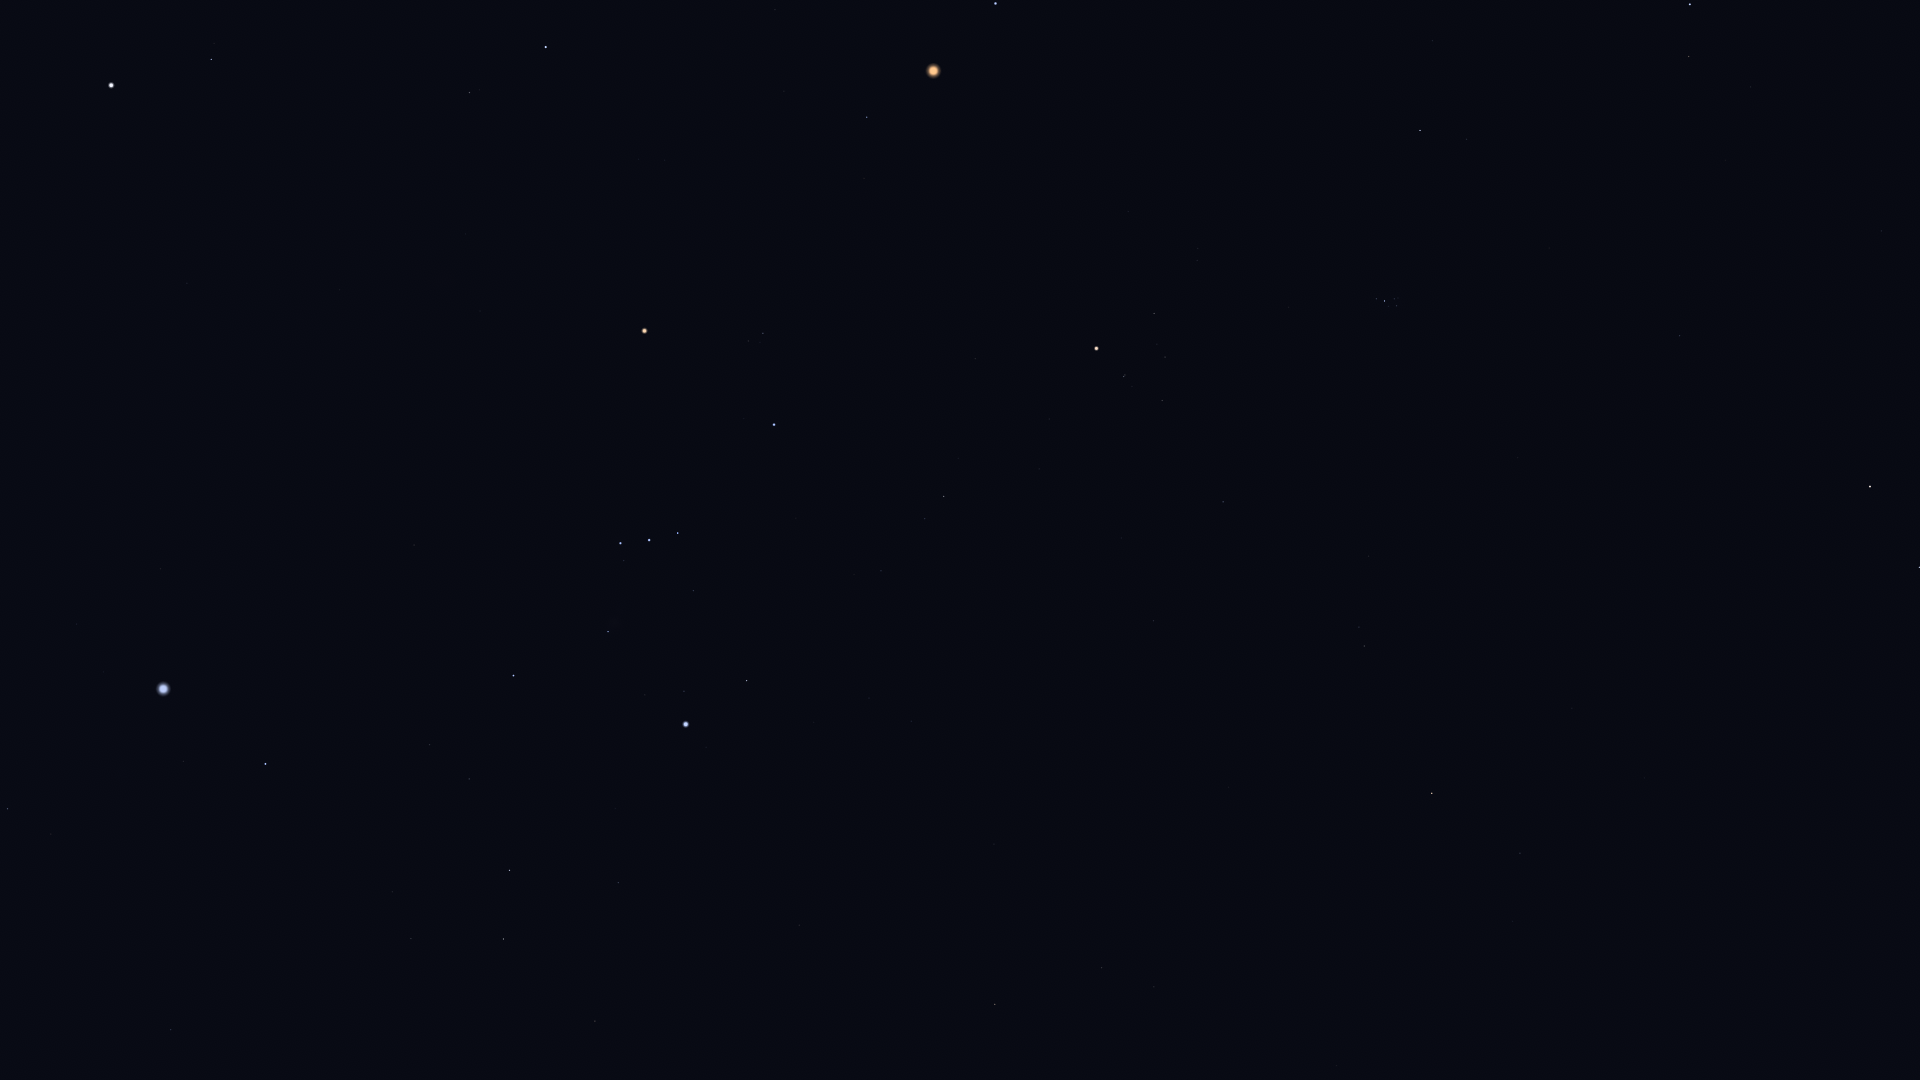

The data file committed next to this chart (first rows):
Star_ID, Name, X, Y
7884, HIP 7884, 1872, 944
8198, Torcular, 1882, 852
8832, Mesarthim, 1915, 604
8833, HIP 8833, 1783, 968
9487, Alrescha, 1733, 958
9884, Hamal, 1870, 487
10670, HIP 10670, 1881, 231
10826, Mira, 1585, 1038
12093, HIP 12093, 1579, 821
12191, Buna, 1834, 14
12706, Kaffaljidhma, 1520, 853
13061, Lilii Borea, 1704, 295
13209, Bharani, 1680, 336
13254, HIP 13254, 1751, 87
13701, Azha, 1337, 1066
14135, Menkar, 1432, 793
14576, Algol, 1690, 4
14838, Botein, 1518, 458
15197, Zibal, 1243, 1016
15900, HIP 15900, 1364, 646
16537, Ran, 1154, 987
17378, Rana, 1102, 968
18246, Atik, 1467, 139
17489, Celaeno, 1398, 302
17499, Electra, 1397, 306
17531, Taygeta, 1398, 298
17573, Maia, 1394, 299
17579, Asterope, 1396, 295
17608, Merope, 1389, 306
17702, Alcyone, 1385, 301
17851, Pleione, 1377, 297
18543, Zaurak, 995, 1004
18614, Menkib, 1433, 41
18724, HIP 18724, 1223, 502
19587, Beid, 994, 844
19849, Keid, 970, 852
20205, Prima Hyadum, 1162, 401
20455, Secunda Hyadum, 1165, 357
20648, HIP 20648, 1157, 344
20889, Ain, 1154, 314
20894, Chamukuy, 1124, 377
21109, Hoggar, 1008, 584
21421, Aldebaran, 1097, 349
21444, HIP 21444, 912, 721
21594, Sceptrum, 799, 925
21881, HIP 21881, 1128, 212
22109, HIP 22109, 869, 698
22449, Tabit, 944, 497
22701, HIP 22701, 814, 722
22730, HIP 22730, 886, 572
23685, HIP 23685, 595, 1021
23875, Cursa, 747, 681
24244, HIP 24244, 662, 800
24305, HIP 24305, 619, 883
24327, HIP 24327, 648, 819
24436, Rigel, 686, 724
24845, HIP 24845, 616, 809
24873, HIP 24873, 622, 791
25336, Bellatrix, 774, 425
25428, Elnath, 996, 4
... 46 more rows
